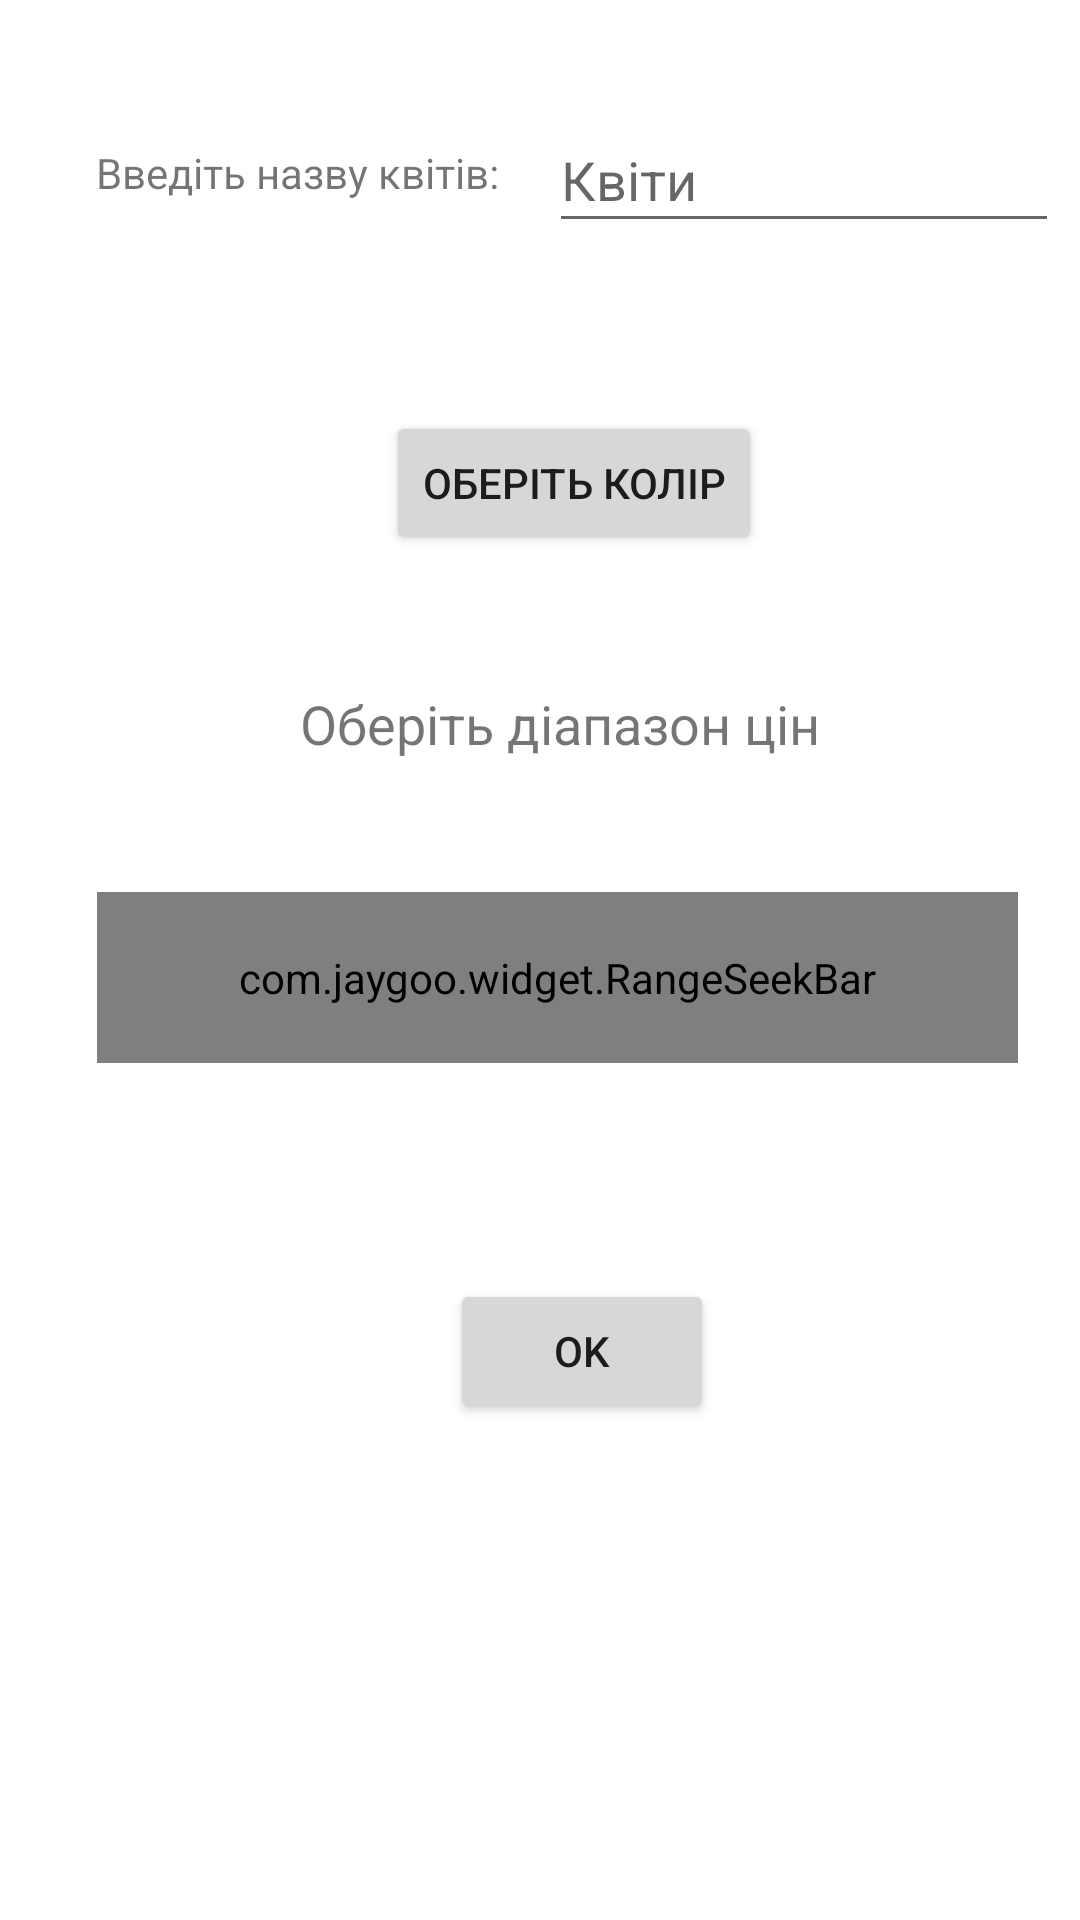

Reconstruct the res/layout file that produces this screen, plus the resources it refers to.
<!-- AndroidManifest.xml: application theme AppTheme -->
<!-- res/layout/fragment_menu.xml -->
<?xml version="1.0" encoding="utf-8"?>
<androidx.constraintlayout.widget.ConstraintLayout xmlns:android="http://schemas.android.com/apk/res/android"
    xmlns:app="http://schemas.android.com/apk/res-auto"
    xmlns:tools="http://schemas.android.com/tools"
    android:layout_width="match_parent"
    android:layout_height="match_parent"
    tools:context=".fragments.MenuFragment">

    <EditText
        android:id="@+id/editFlowers"
        android:layout_width="170dp"
        android:layout_height="45dp"
        android:layout_marginTop="36dp"
        android:ems="10"
        android:hint="@string/hintFlowers"
        android:inputType="textPersonName"
        app:layout_constraintEnd_toEndOf="parent"
        app:layout_constraintHorizontal_bias="0.701"
        app:layout_constraintStart_toEndOf="@+id/_flowerLabel"
        app:layout_constraintTop_toTopOf="parent" />

    <TextView
        android:id="@+id/_flowerLabel"
        android:layout_width="wrap_content"
        android:layout_height="wrap_content"
        android:layout_marginStart="32dp"
        android:layout_marginTop="48dp"
        android:text="@string/enterFlowers"
        android:textSize="14sp"
        app:layout_constraintStart_toStartOf="parent"
        app:layout_constraintTop_toTopOf="parent" />

    <Button
        android:id="@+id/colorPickerBtn"
        android:layout_width="wrap_content"
        android:layout_height="wrap_content"
        android:layout_marginTop="56dp"
        android:text="@string/pickColor"
        app:layout_constraintEnd_toEndOf="parent"
        app:layout_constraintHorizontal_bias="0.548"
        app:layout_constraintStart_toStartOf="parent"
        app:layout_constraintTop_toBottomOf="@+id/editFlowers" />

    <TextView
        android:id="@+id/_priceLabel"
        android:layout_width="wrap_content"
        android:layout_height="wrap_content"

        android:layout_marginStart="100dp"
        android:layout_marginTop="44dp"
        android:text="@string/selectPricesRange"
        android:textSize="18sp"
        app:layout_constraintStart_toStartOf="parent"
        app:layout_constraintTop_toBottomOf="@+id/colorPickerBtn" />

    <com.jaygoo.widget.RangeSeekBar
        android:id="@+id/priceRangeSeekBar"
        android:layout_width="307dp"
        android:layout_height="57dp"
        android:layout_marginTop="44dp"
        app:layout_constraintEnd_toEndOf="parent"
        app:layout_constraintHorizontal_bias="0.611"
        app:layout_constraintStart_toStartOf="parent"
        app:layout_constraintTop_toBottomOf="@+id/_priceLabel" />

    <Button
        android:id="@+id/ok"
        android:layout_width="wrap_content"
        android:layout_height="wrap_content"
        android:layout_marginTop="72dp"
        android:text="@android:string/ok"
        app:layout_constraintEnd_toEndOf="parent"
        app:layout_constraintHorizontal_bias="0.551"
        app:layout_constraintStart_toStartOf="parent"
        app:layout_constraintTop_toBottomOf="@+id/priceRangeSeekBar" />

</androidx.constraintlayout.widget.ConstraintLayout>
<!-- resources referenced by this layout -->
<resources>
  <string name="enterFlowers">Введіть назву квітів:</string>
  <string name="hintFlowers">Квіти</string>
  <string name="pickColor">Оберіть колір</string>
  <string name="selectPricesRange">Оберіть діапазон цін</string>
  <style name="AppTheme" parent="Theme.MaterialComponents.Light.DarkActionBar">
          
          <item name="colorPrimary">@color/colorPrimary</item>
          <item name="colorPrimaryDark">@color/colorPrimaryDark</item>
          <item name="colorAccent">@color/colorAccent</item>
      </style>
  <!-- not gathered from this repository: default colours our renderer supplied (Android Studio template values) -->
  <color name="colorPrimary">#FF6200EE</color>
  <color name="colorPrimaryDark">#FF3700B3</color>
  <color name="colorAccent">#FF03DAC5</color>
</resources>
